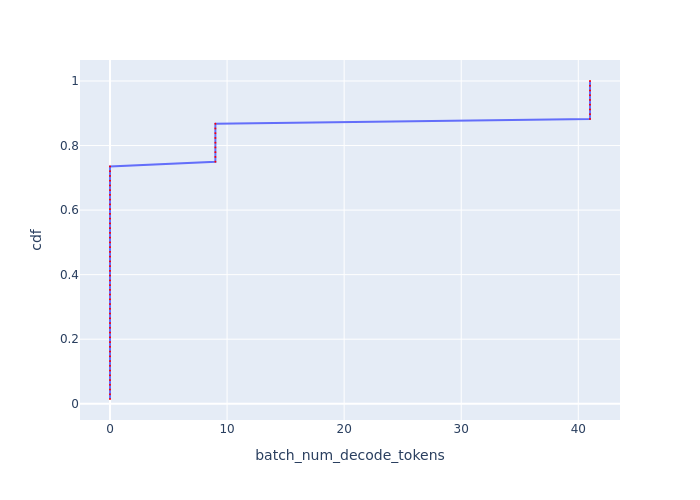

The file beside this chart, header and first rows:
Batch Id, batch_num_decode_tokens, cdf
0, 0, 0.01471
1, 0, 0.02941
2, 0, 0.04412
3, 0, 0.05882
4, 0, 0.07353
5, 0, 0.08824
6, 0, 0.1029
7, 0, 0.1176
8, 0, 0.1324
9, 0, 0.1471
10, 0, 0.1618
11, 0, 0.1765
12, 0, 0.1912
13, 0, 0.2059
14, 0, 0.2206
15, 0, 0.2353
16, 0, 0.25
17, 0, 0.2647
18, 0, 0.2794
19, 0, 0.2941
20, 0, 0.3088
21, 0, 0.3235
22, 0, 0.3382
23, 0, 0.3529
24, 0, 0.3676
25, 0, 0.3824
26, 0, 0.3971
27, 0, 0.4118
28, 0, 0.4265
29, 0, 0.4412
30, 0, 0.4559
31, 0, 0.4706
32, 0, 0.4853
33, 0, 0.5
34, 0, 0.5147
35, 0, 0.5294
36, 0, 0.5441
37, 0, 0.5588
38, 0, 0.5735
39, 0, 0.5882
40, 0, 0.6029
50, 0, 0.6176
51, 0, 0.6324
52, 0, 0.6471
53, 0, 0.6618
54, 0, 0.6765
55, 0, 0.6912
56, 0, 0.7059
57, 0, 0.7206
58, 0, 0.7353
59, 9, 0.75
60, 9, 0.7647
61, 9, 0.7794
62, 9, 0.7941
63, 9, 0.8088
64, 9, 0.8235
65, 9, 0.8382
66, 9, 0.8529
67, 9, 0.8676
41, 41, 0.8824
... 8 more rows
